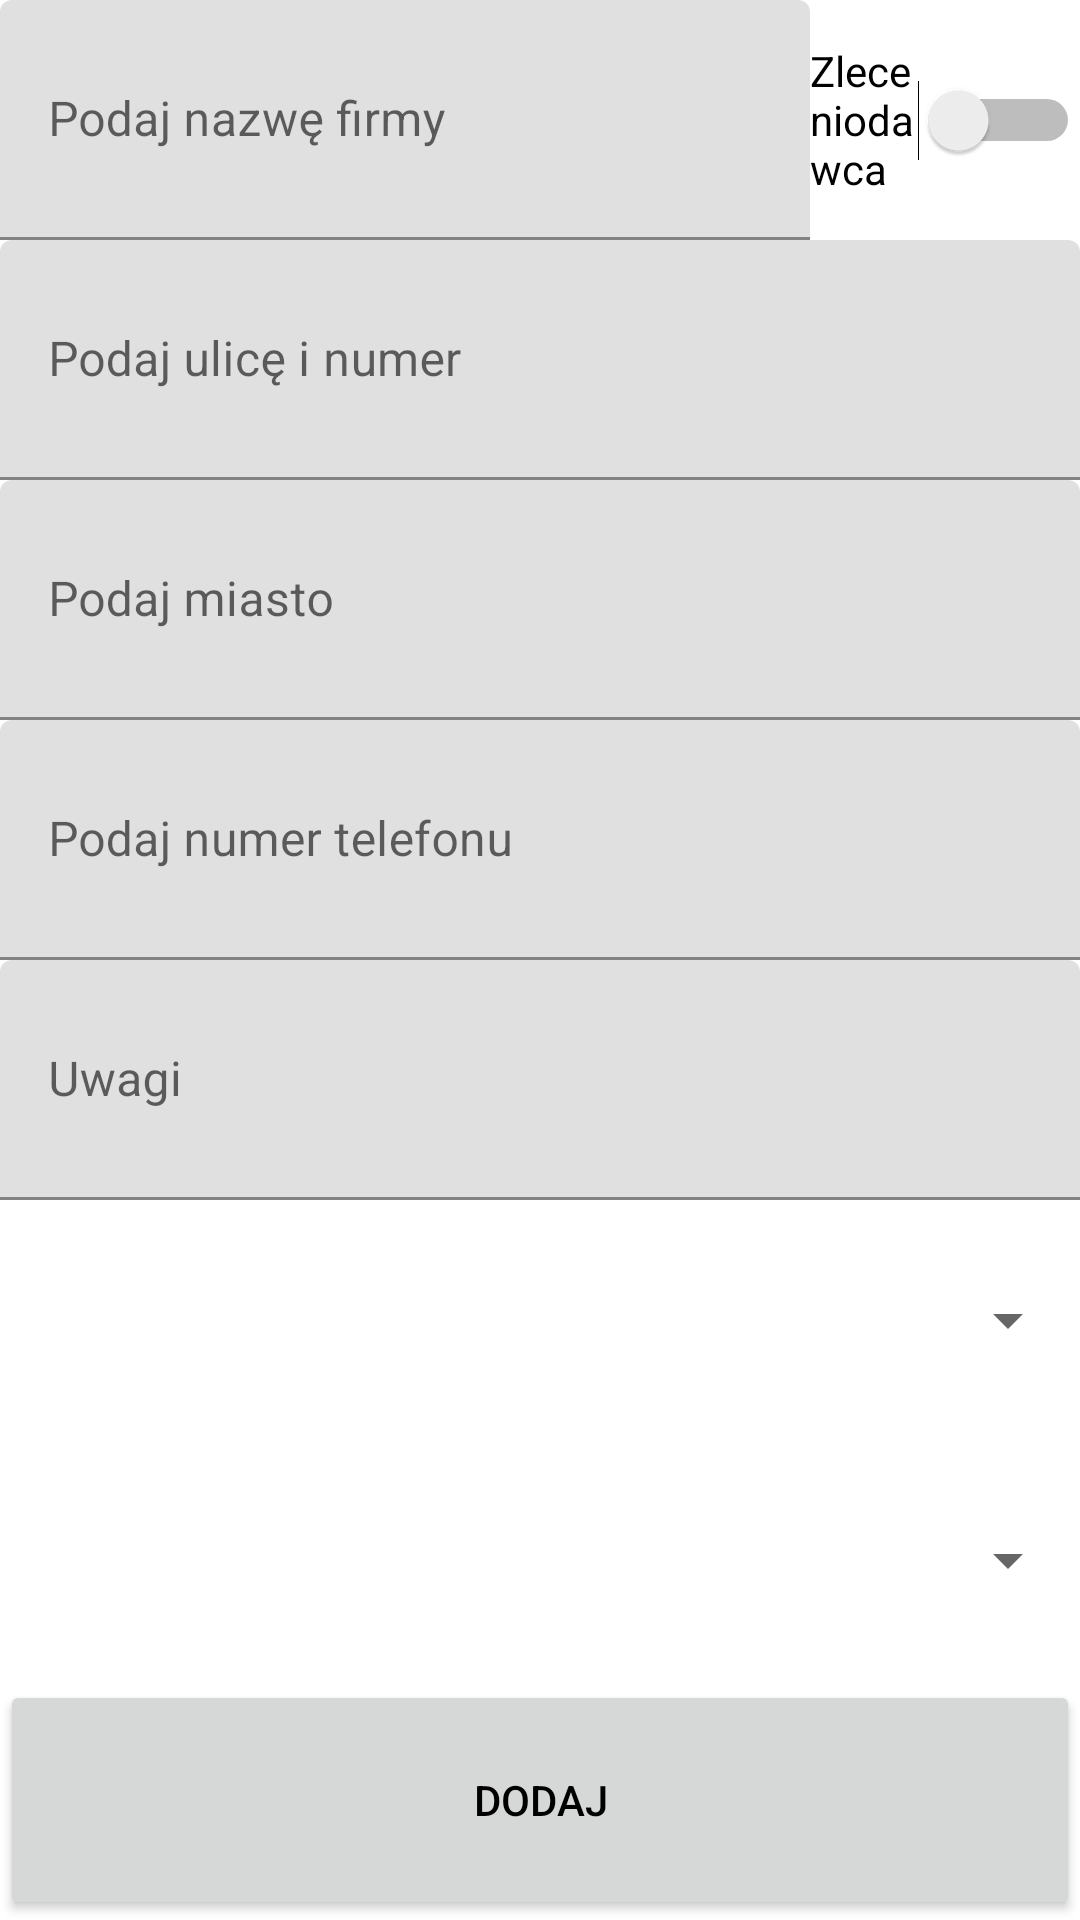

The Android layout XML behind this screen, and the referenced resources:
<!-- AndroidManifest.xml: application theme Theme.ZliczanieCzasuZlecen -->
<!-- res/layout/fragment_firma.xml -->
<?xml version="1.0" encoding="utf-8"?>
<androidx.constraintlayout.widget.ConstraintLayout xmlns:android="http://schemas.android.com/apk/res/android"
    xmlns:app="http://schemas.android.com/apk/res-auto"
    xmlns:tools="http://schemas.android.com/tools"
    android:id="@+id/fragment_firma"
    android:layout_width="match_parent"
    android:layout_height="match_parent"
    android:orientation="vertical"
    android:visibility="visible"
    tools:context="pl.vot.dexterix.zliczanieczasuzlecen.FragmentFirma">

    <LinearLayout
        android:layout_width="match_parent"
        android:layout_height="match_parent"
        android:orientation="vertical">
        <LinearLayout
            android:layout_width="match_parent"
            android:layout_height="match_parent"
            android:layout_weight="1"
            android:orientation="horizontal">

            <com.google.android.material.textfield.TextInputLayout
                android:id="@+id/textInputLayoutActivityNazwa"
                android:layout_width="match_parent"
                android:layout_height="match_parent"
                android:layout_weight="1">

                <com.google.android.material.textfield.TextInputEditText
                    android:id="@+id/textInputEditTextNazwa"
                    android:layout_width="match_parent"
                    android:layout_height="match_parent"
                    android:hint="Podaj nazwę firmy" />

            </com.google.android.material.textfield.TextInputLayout>


            <Switch
                android:id="@+id/switchZleceniodawca"
                android:layout_width="match_parent"
                android:layout_height="match_parent"
                android:layout_weight="3"
                android:text="Zleceniodawca" />

        </LinearLayout>

        <com.google.android.material.textfield.TextInputLayout
            android:layout_width="match_parent"
            android:layout_height="match_parent"
            android:layout_weight="1">

            <com.google.android.material.textfield.TextInputEditText
                android:id="@+id/textInputEditTextUlicaNr"
                android:layout_width="match_parent"
                android:layout_height="match_parent"
                android:hint="Podaj ulicę i numer" />

        </com.google.android.material.textfield.TextInputLayout>

        <com.google.android.material.textfield.TextInputLayout
            android:layout_width="match_parent"
            android:layout_height="match_parent"
            android:layout_weight="1">

            <com.google.android.material.textfield.TextInputEditText
                android:id="@+id/textInputEditTextMiasto"
                android:layout_width="match_parent"
                android:layout_height="match_parent"
                android:hint="Podaj miasto" />
        </com.google.android.material.textfield.TextInputLayout>

        <com.google.android.material.textfield.TextInputLayout
            android:layout_width="match_parent"
            android:layout_height="match_parent"
            android:layout_weight="1">

            <com.google.android.material.textfield.TextInputEditText
                android:id="@+id/textInputEditTextNrTelefonu"
                android:layout_width="match_parent"
                android:layout_height="match_parent"
                android:hint="Podaj numer telefonu" />
        </com.google.android.material.textfield.TextInputLayout>

        <com.google.android.material.textfield.TextInputLayout
            android:layout_width="match_parent"
            android:layout_height="match_parent"
            android:layout_weight="1">

            <com.google.android.material.textfield.TextInputEditText
                android:id="@+id/textInputEditTextUwagi"
                android:layout_width="match_parent"
                android:layout_height="match_parent"
                android:hint="Uwagi" />
        </com.google.android.material.textfield.TextInputLayout>

        <Spinner
            android:id="@+id/spinnerWybierzKalendarz"
            android:layout_width="match_parent"
            android:layout_height="match_parent"
            android:layout_weight="1"
            android:contentDescription="@string/wybierz_kalendarz" />

        <Spinner
            android:id="@+id/spinnerWybierzZlecniodawce"
            android:layout_width="match_parent"
            android:layout_height="match_parent"
            android:layout_weight="1"
            android:contentDescription="@string/wybierz_zleceniodawc" />


        <Button
            android:id="@+id/buttonDodaj"
            android:layout_width="match_parent"
            android:layout_height="match_parent"
            android:layout_weight="1"
            android:text="Dodaj" />
    </LinearLayout>

</androidx.constraintlayout.widget.ConstraintLayout>
<!-- resources referenced by this layout -->
<resources>
  <string name="wybierz_kalendarz">Wybierz Kalendarz</string>
  <string name="wybierz_zleceniodawc">Wybierz Zleceniodawcę</string>
  <style name="Theme.ZliczanieCzasuZlecen" parent="Theme.MaterialComponents.DayNight">
          
          <item name="android:statusBarColor" tools:targetApi="l">?attr/colorPrimaryVariant</item>
          
          <item name="android:textColorPrimary">@color/black</item>
  
      </style>
  <color name="black">#FF000000</color>
</resources>
